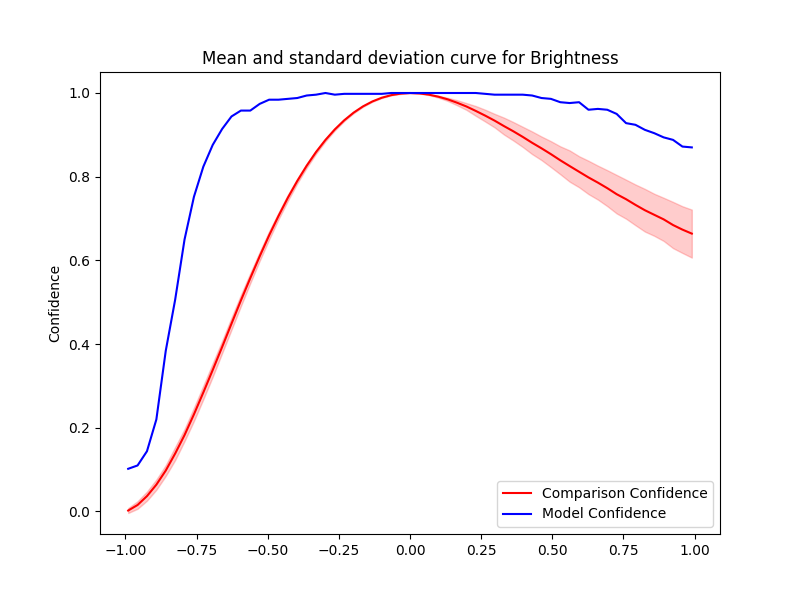

The table this chart was drawn from, first rows:
Severity, Mean, Std, Accuracy, Time Taken
0.0, 1.0, 0.0, 1.0, 1.654
0.033, 0.999, 0.0003577, 1.0, 0.8562
0.066, 0.9961, 0.0009445, 1.0, 1.397
0.099, 0.9913, 0.00231, 1.0, 1.236
0.132, 0.9849, 0.003763, 1.0, 1.23
0.165, 0.9769, 0.006086, 1.0, 1.147
0.198, 0.9679, 0.00812, 1.0, 0.9948
0.231, 0.9572, 0.0117, 1.0, 1.107
0.264, 0.946, 0.01413, 0.998, 1.209
0.297, 0.9341, 0.01619, 0.996, 1.13
0.33, 0.921, 0.02021, 0.996, 1.011
0.363, 0.9085, 0.02209, 0.996, 1.188
0.396, 0.8951, 0.02414, 0.996, 1.338
0.429, 0.881, 0.02705, 0.994, 1.715
0.462, 0.8678, 0.02822, 0.988, 1.092
0.495, 0.8539, 0.03099, 0.986, 1.176
0.528, 0.8392, 0.03341, 0.978, 2.057
0.561, 0.8254, 0.03737, 0.976, 1.656
0.594, 0.8118, 0.03711, 0.978, 2.225
0.627, 0.7982, 0.03987, 0.96, 1.573
0.66, 0.7858, 0.04057, 0.962, 1.459
0.693, 0.7726, 0.04298, 0.96, 1.645
0.726, 0.7582, 0.046, 0.95, 1.215
0.759, 0.7462, 0.04663, 0.928, 1.683
0.792, 0.7327, 0.04866, 0.924, 1.44
0.825, 0.7199, 0.05098, 0.912, 1.551
0.858, 0.709, 0.05026, 0.904, 1.54
0.891, 0.6981, 0.05159, 0.894, 1.229
0.924, 0.6845, 0.05523, 0.888, 1.408
0.957, 0.6736, 0.05583, 0.872, 1.628
0.99, 0.664, 0.05734, 0.87, 1.816
-0.0, 1.0, 0.0, 1.0, 1.493
-0.033, 0.9985, 0.0007994, 1.0, 1.071
-0.066, 0.9949, 0.0005878, 1.0, 1.633
-0.099, 0.9887, 0.0007618, 0.998, 2.162
-0.132, 0.9799, 0.0007769, 0.998, 1.63
-0.165, 0.9681, 0.001087, 0.998, 1.615
-0.198, 0.9531, 0.001517, 0.998, 1.873
-0.231, 0.9348, 0.00197, 0.998, 1.637
-0.264, 0.9131, 0.00249, 0.996, 1.364
-0.297, 0.8879, 0.003284, 1.0, 1.448
-0.33, 0.859, 0.004088, 0.996, 1.613
-0.363, 0.8261, 0.004903, 0.994, 1.834
-0.396, 0.7897, 0.005775, 0.988, 1.067
-0.429, 0.7498, 0.007296, 0.986, 2.939
-0.462, 0.706, 0.008012, 0.984, 1.659
-0.495, 0.6596, 0.00992, 0.984, 1.261
-0.528, 0.6098, 0.01069, 0.974, 1.856
-0.561, 0.5578, 0.0121, 0.958, 1.573
-0.594, 0.5043, 0.01359, 0.958, 1.969
-0.627, 0.4489, 0.01456, 0.944, 1.68
-0.66, 0.393, 0.01481, 0.914, 0.9723
-0.693, 0.3382, 0.01622, 0.876, 1.068
-0.726, 0.2845, 0.01635, 0.824, 1.231
-0.759, 0.2321, 0.01594, 0.752, 1.077
-0.792, 0.1826, 0.0145, 0.65, 1.478
-0.825, 0.1384, 0.01566, 0.506, 0.9336
-0.858, 0.09786, 0.01293, 0.384, 1.376
-0.891, 0.06412, 0.0123, 0.22, 1.343
-0.924, 0.03674, 0.01093, 0.144, 1.326
... 2 more rows
